Run: headless pygame with SDL's dummy video driver; simulated clock (each Clock.tick advances the game by its frame time, no real sleeping); random seed 0; keys injected as events and as key.get_pressed() state; no mouse input.
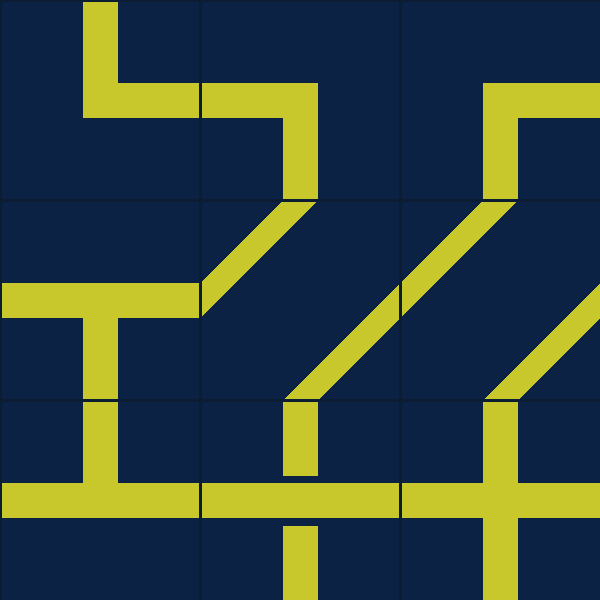
Frame 1 of 4 · flips 1–60 · no input
Frame 2 of 4 · flips 61–180 · tapped SPACE, RETURN · held RIGHT (→), D · screen unchanged from frame 1, image omitted
Frame 3 of 4 · flips 181–300 · held DOWN (↓), S · screen unchanged from frame 2, image omitted
Frame 4 of 4 · flips 301–420 · held LEFT (←), A, UP (↑), W · screen unchanged from frame 3, image omitted

The pygame program that drew these frames:

# -----------------------------------------------------------
# Code written by Wouter Apts
# Puzzle constraints can be changed at the bottom of the file
# -----------------------------------------------------------

from copy import deepcopy
import time
import pygame


class Tile:
    def __init__(self, name, pathways=None, possible_rot=0):
        self.name = name
        self.pathways = pathways

        self.paths_checked = []
        self.checked = False

        self.possible_rot = possible_rot

    def check(self, path_number):
        if self.pathways is None:
            self.checked = True
        else:
            self.paths_checked.append(path_number)
            if len(self.paths_checked) >= len(self.pathways):
                self.checked = True


def solve_puzzle(board, tileset, pos_constraints, neg_constraints):
    start = time.time()

    start_board = deepcopy(board)
    start_tileset = deepcopy(tileset)

    pos_constraints = sort_constraints(pos_constraints)

    neg_constraints = get_negative_constraints_in_pairs(neg_constraints)
    neg_constraints = sort_constraints(neg_constraints)

    no_isolation_constraint = get_no_isolation_constraint(pos_constraints)
    if place_valid_tile_on_board(start_board, (1, 1), start_tileset, pos_constraints, neg_constraints,
                                 no_isolation_constraint):
        end = time.time()
        print_board(start_board)
        print('Puzzle SOLVED in ')
        solve_time = "{:.3f}".format(end - start)
        print(str(solve_time) + 'seconds')
        draw_board(start_board)
    else:
        print('NO solution found')


def negative_constraints_met(connections_list, constraints):
    if len(constraints) == 0:
        return True
    for connection in connections_list:
        for constraint in constraints:
            overlap = list(set(connection).intersection(constraint))
            if len(overlap) >= 2:
                return False
    return True


def positive_constraints_met(connections_list, constraints):
    if len(constraints) == 0:
        return True
    for constraint in constraints:
        constraint_met = False
        for connection in connections_list:
            overlap = list(set(connection).intersection(constraint))
            if sorted(overlap) == sorted(constraint):
                constraint_met = True
                break
        if not constraint_met:
            return False
    return True


def sort_constraints(constraints):
    sorted_constraints = []
    for c in constraints:
        sorted_constraints.append(sorted(c))
    return sorted(sorted_constraints)


def place_valid_tile_on_board(board, index, tileset, pos_constraints, neg_constraints, no_isolation_constraint):
    available_tileset = deepcopy(tileset)
    checked_tileset = []
    cur_tile = None
    row = index[0]
    col = index[1]
    while len(available_tileset) > 0:
        print('.')
        if cur_tile is not None:
            checked_tileset.append(cur_tile)

        # grab the top tile from the available tileset.
        cur_tile = available_tileset.pop()

        # heuristic: check if a certain tile type has been tried already
        tile_type_checked = False
        for checked_tile in checked_tileset:
            if cur_tile.name == checked_tile.name:
                tile_type_checked = True

        if not tile_type_checked:
            tile_rot_left = cur_tile.possible_rot
            while tile_rot_left >= 0:
                print('..')
                if tile_placement_valid(board, (row, col), cur_tile, no_isolation_constraint):
                    append_tile_on_board(board, (row, col), cur_tile)
                    print('...')
                    # after placing tile, check if negative constraints are met:
                    if negative_constraints_met(get_connections_list(board), neg_constraints):
                        # get index of next cell in grid
                        next_row = row
                        next_col = col + 1
                        if next_col > 3:
                            next_row += 1
                            next_col = 1

                        # check if last tile has been placed, return True if positive constraints are met:
                        if next_row >= 4:
                            if positive_constraints_met(get_connections_list(board), pos_constraints):
                                # puzzle solved recursive end-point
                                return True

                        # if not the last cell, go to next cell in the grid and repeat the process
                        else:
                            # add all checked, but unusable tiles back to the next cell's tileset
                            next_tileset = checked_tileset + available_tileset
                            if place_valid_tile_on_board(board, (next_row, next_col), next_tileset, pos_constraints,
                                                         neg_constraints, no_isolation_constraint):
                                return True

                # if constraints are NOT met, remove the placed tile from the board and rotate it
                board[row][col] = None
                rotate_tile(cur_tile)
                tile_rot_left -= 1

    # return False when none of the available tiles fit (available tiles is empty)
    return False


def append_tile_on_board(board, index, tile):
    board[index[0]][index[1]] = tile


def tile_placement_valid(board, index, tile, no_isolation_constraint):
    # simplify current tile's path possibilities into a tuple
    cur_tile_paths = ()
    for p in tile.pathways:
        cur_tile_paths += p

    for n in range(0, 4):
        adj_tile_info = get_tile_info_in_direction(n, index[0], index[1])
        adj_tile = board[adj_tile_info[0][0]][adj_tile_info[0][1]]
        if adj_tile is None:
            continue
        elif adj_tile.pathways is not None:
            # simplify adjacent tile's path possibilities into a tuple
            adj_tile_paths = ()
            for p in adj_tile.pathways:
                adj_tile_paths += p

            if (n + 2) % 4 in adj_tile_paths:
                if n in cur_tile_paths:
                    continue
                # if no valid adjacent path is found return False
                else:
                    return False
            elif n in cur_tile_paths:
                return False
        elif (n not in cur_tile_paths) and (adj_tile.name in no_isolation_constraint):
            return False

    # if there are no invalid paths found return True
    return True


def rotate_tile(tile):
    new_pathways = []
    for path in tile.pathways:
        new_path = tuple((n + 1) % 4 for n in path)
        new_pathways.append(new_path)
    tile.pathways = new_pathways


def get_connections_list(board):
    board_copy = deepcopy(board)
    connections_list = []
    connections = []
    indices_left_to_check = [(1, 1), (1, 2), (1, 3), (2, 1), (2, 2), (2, 3), (3, 1), (3, 2), (3, 3)]

    # Start by checking the upper left tile with index (1,1), there is no previous tile.
    tilesToCheck = [((1, 1), None)]

    while len(tilesToCheck) > 0:
        cur_tile_info = tilesToCheck.pop()

        cur_tile_index = cur_tile_info[0]
        cur_tile = board_copy[cur_tile_index[0]][cur_tile_index[1]]

        # if there is no tile on that index, remove this index from indices_left_to_check
        if cur_tile is None:
            if cur_tile_index in indices_left_to_check:
                indices_left_to_check.remove(cur_tile_index)
        # if there is a tile, check if it has been completely checked yet
        elif cur_tile.checked is False:
            # add to connections if the tile is an item
            if cur_tile.pathways is None:
                connections.append(cur_tile.name)
                cur_tile.check(0)
            else:
                tilesToCheck.extend(get_next_tile_info(board_copy, cur_tile_info))
                if cur_tile.checked is True:
                    indices_left_to_check.remove(cur_tile_index)

        if len(tilesToCheck) == 0 and len(indices_left_to_check) > 0:
            tilesToCheck.append((indices_left_to_check[0], None))
            if len(connections) > 0:
                connections_list.append(sorted(connections))
                connections = []

    if len(connections) > 0:
        connections_list.append(sorted(connections))

    return sorted(connections_list)


def get_next_tile_info(board, cur_tile_info):
    next_tile_info = []
    cur_tile_index = cur_tile_info[0]
    prev_path_direction = cur_tile_info[1]

    row = cur_tile_index[0]
    col = cur_tile_index[1]
    cur_tile = board[row][col]

    if len(cur_tile.pathways) <= 1:
        for n in cur_tile.pathways[0]:
            if n is None:
                return None
            else:
                next_tile_info.append(get_tile_info_in_direction(n, row, col))
        cur_tile.check(0)
        return next_tile_info

    else:
        for p in range(0, 2):
            if p not in cur_tile.paths_checked:
                for n in cur_tile.pathways[p]:
                    if n is None:
                        return None
                    elif prev_path_direction is None:
                        next_tile_info.append(get_tile_info_in_direction(n, row, col))
                    elif (prev_path_direction + 2) % 4 in cur_tile.pathways[p]:
                        next_tile_info.append(get_tile_info_in_direction(n, row, col))
                if len(next_tile_info) != 0:
                    cur_tile.check(p)
                    return next_tile_info
    return next_tile_info


def get_tile_info_in_direction(n, row, col):
    match n:
        case 0:
            return (row - 1, col), n
        case 1:
            return (row, col + 1), n
        case 2:
            return (row + 1, col), n
        case 3:
            return (row, col - 1), n


def get_no_isolation_constraint(positive_constraints):
    return [item for sublist in positive_constraints for item in sublist]


def get_negative_constraints_in_pairs(negative_constraints):
    negative_constraints_in_pairs = []
    for constraint in negative_constraints:
        items = constraint[0]
        opposite_items = constraint[1]

        if isinstance(items, str) and isinstance(opposite_items, str):
            negative_constraints_in_pairs.append(constraint)

        elif isinstance(items, str):
            for opposite_item in opposite_items:
                paired_constraint = [items, opposite_item]
                negative_constraints_in_pairs.append(paired_constraint)

        elif isinstance(opposite_items, str):
            for item in items:
                paired_constraint = [item, opposite_items]
                negative_constraints_in_pairs.append(paired_constraint)

        else:
            for item in items:
                for opposite_item in opposite_items:
                    paired_constraint = [item, opposite_item]
                    negative_constraints_in_pairs.append(paired_constraint)

    return negative_constraints_in_pairs


def print_board(board):
    print('--------------')
    for r in range(1, 4):
        for c in range(1, 4):
            tile = board[r][c]
            if tile is not None:
                print(tile.pathways)
            else:
                print('Empty')
    print('--------------')


def draw_board(board):
    pygame.init()

    displaying = True
    while displaying:
        for event in pygame.event.get():
            if event.type == pygame.QUIT:
                displaying = False
            if not displaying:
                pygame.quit()
        surface = pygame.display.set_mode((600, 600))
        surface_color = (12, 34, 68)
        surface.fill(surface_color)

        path_color = (200, 200, 45)
        for r in range(1, 4):
            for c in range(1, 4):
                tile = board[r][c]
                x_start = (c - 1) * 200 + 100
                y_start = (r - 1) * 200 + 100

                # don't draw empty tiles
                if tile is None:
                    continue

                # draw tiles with only one pathway
                elif len(tile.pathways) <= 1:
                    rect = pygame.Rect(0, 0, 35, 35)
                    rect.center = (x_start, y_start)
                    pygame.draw.rect(surface, path_color, rect)
                    x_end = 0
                    y_end = 0
                    for n in tile.pathways[0]:
                        match n:
                            case 0:
                                x_end = x_start
                                y_end = y_start - 100
                            case 1:
                                x_end = x_start + 100
                                y_end = y_start
                            case 2:
                                x_end = x_start
                                y_end = y_start + 100
                            case 3:
                                x_end = x_start - 100
                                y_end = y_start
                        pygame.draw.line(surface, path_color, (x_start, y_start), (x_end, y_end), width=35)

                # draw tiles with 2 pathways
                else:
                    for path in tile.pathways:
                        line = []
                        for n in path:
                            match n:
                                case 0:
                                    line.append((x_start - 100, y_start))
                                case 1:
                                    line.append((x_start, y_start + 100))
                                case 2:
                                    line.append((x_start + 100, y_start))
                                case 3:
                                    line.append((x_start, y_start - 100))
                        # check if tile is a bridge
                        if line[0][0] == line[1][0] or line[0][1] == line[1][1]:
                            pygame.draw.line(surface, surface_color, line[0], line[1], width=50)
                            pygame.draw.line(surface, path_color, line[0], line[1], width=35)
                        # or a two_bend
                        else:
                            pygame.draw.polygon(surface, path_color, (
                            (x_start - 100, y_start - 17), (x_start - 100, y_start + 17), (x_start - 83, y_start)))
                            pygame.draw.polygon(surface, path_color, (
                            (x_start + 100, y_start - 17), (x_start + 100, y_start + 17), (x_start + 83, y_start)))
                            pygame.draw.line(surface, path_color, line[0], line[1], width=35)

        # Drawing grid
        outline_color = (12, 28, 50)
        for x in [0, 200, 400]:
            pygame.draw.line(surface, outline_color, (x, 0), (x, 600), width=3)
        for y in [0, 200, 400]:
            pygame.draw.line(surface, outline_color, (0, y), (600, y), width=3)

        pygame.display.flip()


puzzle_tileset = [
    Tile('two-bends', [(0, 1), (2, 3)], 1),
    Tile('two-bends', [(0, 1), (2, 3)], 1),
    Tile('cross', [(0, 1, 2, 3)], 0),
    Tile('bend', [(0, 1)], 3),
    Tile('bend', [(0, 1)], 3),
    Tile('bend', [(0, 1)], 3),
    Tile('T-cross', [(0, 1, 2)], 3),
    Tile('T-cross', [(0, 1, 2)], 3),
    Tile('bridge', [(0, 2), (1, 3)], 0)
    ]

items = (Tile('ham'),
         Tile('cat'),
         Tile('cheese'),
         Tile('g_mouse'),
         Tile('r_house'),
         Tile('b_house'),
         Tile('b_dog'),
         Tile('tree'),
         Tile('thrash'),
         Tile('w_mouse'),
         Tile('r_dog'),
         Tile('bone')
         )

empty_board = [[None, items[0], items[1], items[2], None],
               [items[3], None, None, None, items[4]],
               [items[5], None, None, None, items[6]],
               [items[7], None, None, None, items[8]],
               [None, items[9], items[10], items[11], None]]

# -----------------------------------------------------------
# Puzzle constraints explained:
#
# Positive constraints are given by a yellow arrow, meaning there MUST be a pathway connecting the given items
# puzzle_pos_constraints = [['r_dog', 'b_dog'], ['g_mouse', 'w_mouse', 'cheese']]
# In this example there are 2 positive constraints, each given by a separate list
#
# Negative constraints are given by a red cross, meaning there CANNOT be a pathway connecting the given items.
# puzzle_neg_constraints = [['thrash', 'g_mouse'], ['b_dog', 'thrash'], [('g_mouse', 'w_mouse'), ('ham', 'r_house', 'cat', 'tree')]]
# In this example there are 3 negative constraints, each given by a separate list that contains exactly 2 elements (string or tuple)
# -----------------------------------------------------------

puzzle_pos_constraints = [['r_dog', 'r_house'], ['b_dog', 'tree', 'b_house', 'bone', 'ham', 'thrash']]
puzzle_neg_constraints = [[('r_dog', 'cheese'), 'thrash']]

solve_puzzle(empty_board, puzzle_tileset, puzzle_pos_constraints, puzzle_neg_constraints)
